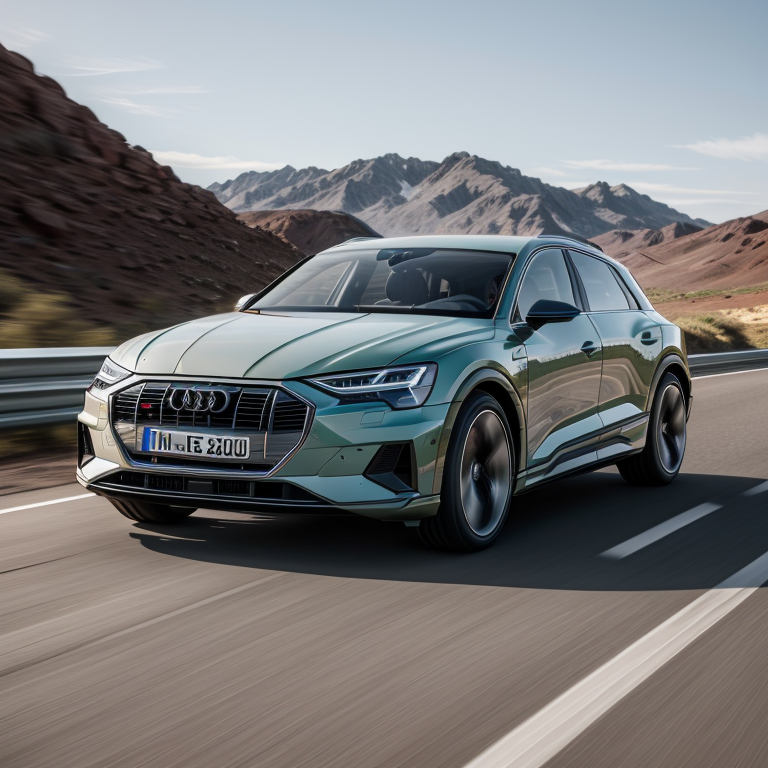
Generation parameters embedded in this image by AUTOMATIC1111 Stable Diffusion web UI or a fork of it (Forge, ...) (PNG 'parameters' text chunk):
audi e-tron gt,
(photorealistic:1.2) (best quality) (8k) (HDR) (sharp focus)
Negative prompt: BadDream (UnrealisticDream:1.2) (monochrome) (bad hands) (disfigured) (grain) (Deformed) (poorly drawn) (mutilated) (lowres) (deformed) (dark) (lowpoly) (CG) (3d) (blurry) (duplicate) (watermark) (label) (signature) (frames) (text) (cropped)
Steps: 30, Sampler: DPM++ 2M SDE Karras, CFG scale: 7, Seed: 3938566479, Size: 512x512, Model hash: 463d6a9fe8, Model: absolutereality_v181, Denoising strength: 0.5, Hires upscale: 1.5, Hires steps: 30, Hires upscaler: 4x_NMKD-Superscale-Artisoftject_210000_G, Eta: 2, Version: v1.3.2